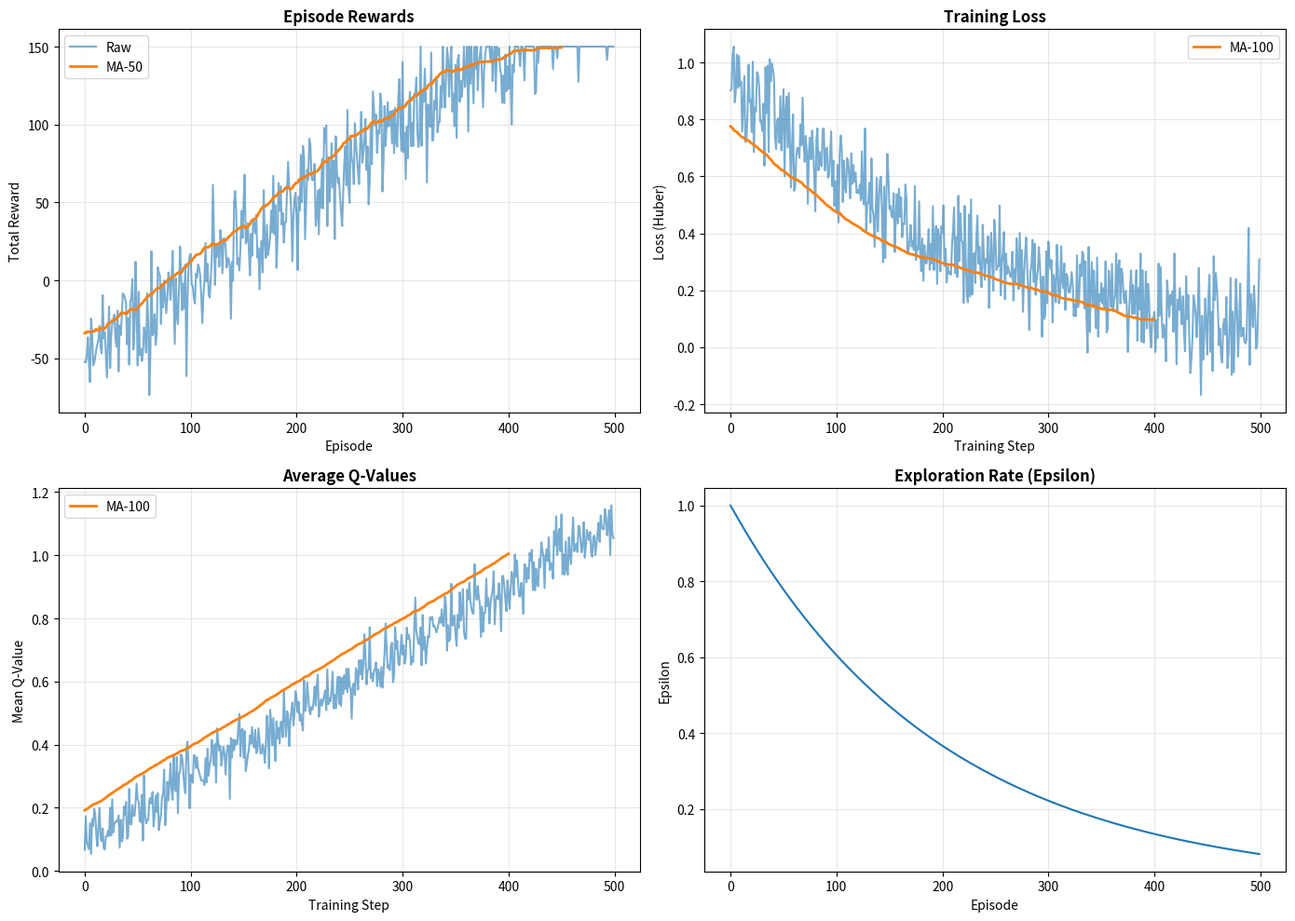
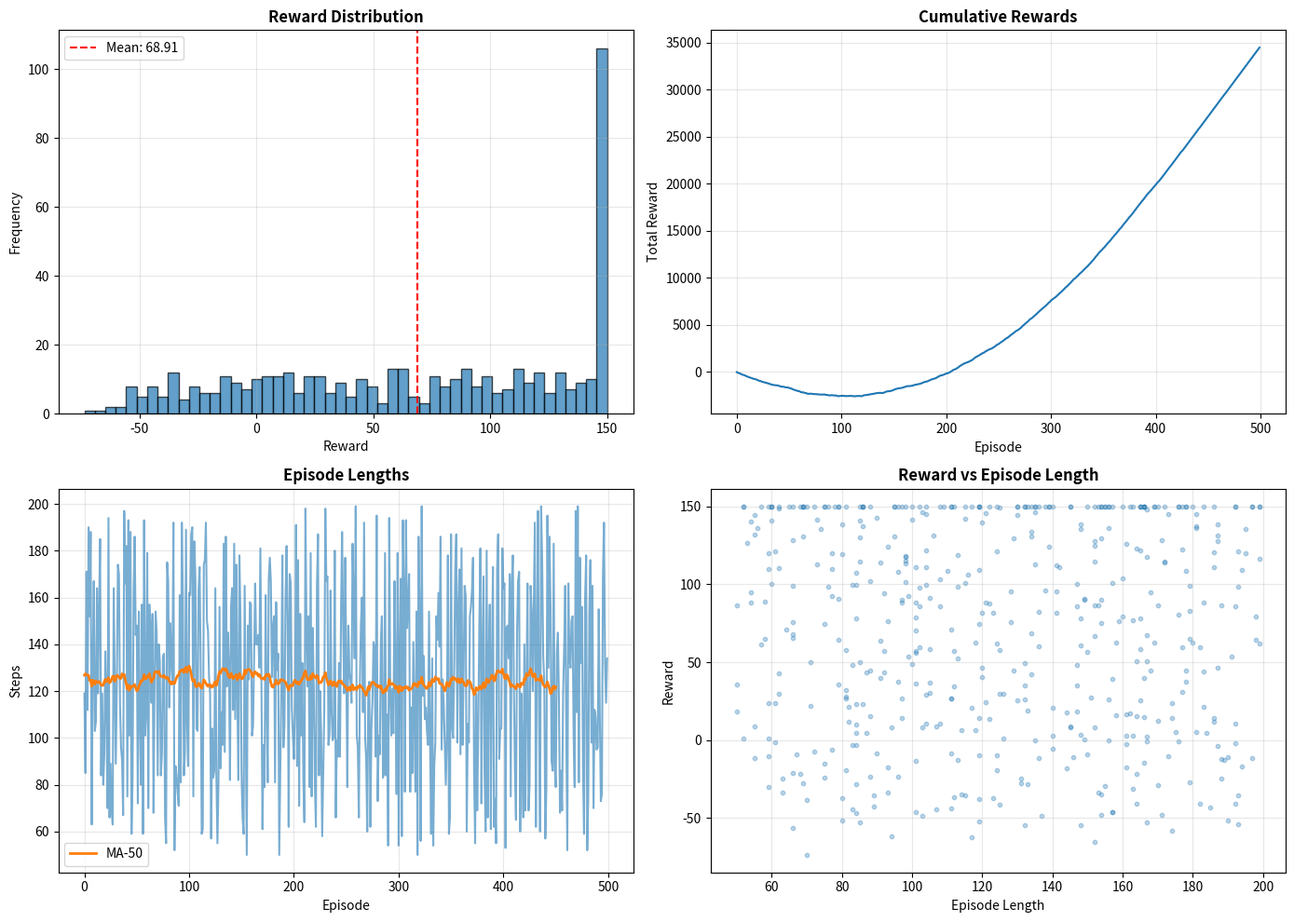

Source code (Python) for these figures, in order:
"""
================================================================================
06_VISUALIZATION.PY - See the Learning Happen
================================================================================

CONCEPT: Why Visualization Matters

Training a neural network is like flying blind without instrumentation.
You need to see:

1. REWARD CURVE: Is the agent learning to get more reward?
2. LOSS CURVE: Is the network learning (loss decreasing)?
3. Q-VALUES: Is the agent's understanding improving?
4. EXPLORATION: Is epsilon decaying properly?

These metrics tell you:
- If training is working
- If something is wrong
- When to stop training
- What hyperparameters to adjust

VISUALIZATION AS DEBUGGING:
- Loss exploding? Learning rate too high!
- Reward not increasing? Algorithm bug or poor hyperparameters
- Q-values saturating? Network not learning new things

LEARNING EXERCISES:
1. Plot multiple training runs to compare
2. Save plots to TensorBoard for better viewing
3. Create custom metrics for your specific task
================================================================================
"""

import numpy as np
import matplotlib.pyplot as plt
from typing import List, Optional, Dict
from pathlib import Path
import json
from datetime import datetime


class TrainingVisualizer:
    """
    Tools to visualize and understand training progress.

    Tracks and plots:
    - Episode rewards
    - Training loss
    - Q-values
    - Epsilon (exploration rate)
    - Episode lengths

    Example:
        >>> viz = TrainingVisualizer()
        >>> for episode in range(500):
        ...     # ... training ...
        ...     viz.log_episode(total_reward, episode_length)
        ...     viz.log_step(loss, q_value, epsilon)
        >>> viz.plot_learning_curves()
    """

    def __init__(self, log_dir: str = "logs"):
        """
        Initialize the visualizer.

        Args:
            log_dir: Directory to save plots and logs
        """
        self.log_dir = Path(log_dir)
        self.log_dir.mkdir(parents=True, exist_ok=True)

        # Training metrics
        self.episode_rewards: List[float] = []
        self.episode_lengths: List[int] = []
        self.episode_count = 0

        # Step-level metrics
        self.loss_history: List[float] = []
        self.q_value_history: List[float] = []
        self.epsilon_history: List[float] = []

        # Timing
        self.episode_times: List[float] = []
        self.training_start_time: Optional[datetime] = None

    def on_training_start(self) -> None:
        """Called when training starts."""
        self.training_start_time = datetime.now()

    def log_episode(self, reward: float, length: int,
                    time_taken: Optional[float] = None) -> None:
        """
        Log episode completion.

        Args:
            reward: Total reward for this episode
            length: Number of steps in episode
            time_taken: Time taken for episode (seconds)
        """
        self.episode_rewards.append(reward)
        self.episode_lengths.append(length)
        self.episode_count += 1

        if time_taken is not None:
            self.episode_times.append(time_taken)

    def log_step(self, loss: Optional[float], q_value: float,
                 epsilon: float, reward: float = 0) -> None:
        """
        Log training step.

        Args:
            loss: Loss from this step (None if no training)
            q_value: Mean Q-value from this step
            epsilon: Current exploration rate
            reward: Immediate reward
        """
        if loss is not None:
            self.loss_history.append(loss)
        self.q_value_history.append(q_value)
        self.epsilon_history.append(epsilon)

    def log_metrics(self, metrics: Dict[str, float]) -> None:
        """
        Log custom metrics.

        Args:
            metrics: Dictionary of metric_name -> value
        """
        for name, value in metrics.items():
            if not hasattr(self, f"custom_{name}"):
                setattr(self, f"custom_{name}", [])
            getattr(self, f"custom_{name}").append(value)

    def plot_learning_curves(self, save_path: Optional[str] = None,
                              show: bool = True) -> plt.Figure:
        """
        Create 4-panel visualization of training progress.

        Panels:
        1. Episode rewards over time
        2. Training loss over time
        3. Average Q-values over time
        4. Epsilon decay over time
        """
        fig, axes = plt.subplots(2, 2, figsize=(14, 10))

        # Plot 1: Episode Rewards
        ax1 = axes[0, 0]
        ax1.plot(self.episode_rewards, alpha=0.6, label="Raw")
        if len(self.episode_rewards) > 10:
            # Moving average
            window = min(50, len(self.episode_rewards) // 4)
            moving_avg = self._moving_average(self.episode_rewards, window)
            ax1.plot(moving_avg, label=f"MA-{window}", linewidth=2)
        ax1.set_title("Episode Rewards", fontsize=12, fontweight="bold")
        ax1.set_xlabel("Episode")
        ax1.set_ylabel("Total Reward")
        ax1.legend()
        ax1.grid(True, alpha=0.3)

        # Plot 2: Training Loss
        ax2 = axes[0, 1]
        if self.loss_history:
            ax2.plot(self.loss_history, alpha=0.6)
            if len(self.loss_history) > 100:
                window = min(100, len(self.loss_history) // 4)
                moving_avg = self._moving_average(self.loss_history, window)
                ax2.plot(moving_avg, label=f"MA-{window}", linewidth=2)
            ax2.set_title("Training Loss", fontsize=12, fontweight="bold")
            ax2.set_xlabel("Training Step")
            ax2.set_ylabel("Loss (Huber)")
            ax2.legend()
            ax2.grid(True, alpha=0.3)

        # Plot 3: Q-Values
        ax3 = axes[1, 0]
        if self.q_value_history:
            ax3.plot(self.q_value_history, alpha=0.6)
            if len(self.q_value_history) > 100:
                window = min(100, len(self.q_value_history) // 4)
                moving_avg = self._moving_average(self.q_value_history, window)
                ax3.plot(moving_avg, label=f"MA-{window}", linewidth=2)
            ax3.set_title("Average Q-Values", fontsize=12, fontweight="bold")
            ax3.set_xlabel("Training Step")
            ax3.set_ylabel("Mean Q-Value")
            ax3.legend()
            ax3.grid(True, alpha=0.3)

        # Plot 4: Epsilon Decay
        ax4 = axes[1, 1]
        ax4.plot(self.epsilon_history)
        ax4.set_title("Exploration Rate (Epsilon)", fontsize=12, fontweight="bold")
        ax4.set_xlabel("Episode")
        ax4.set_ylabel("Epsilon")
        ax4.grid(True, alpha=0.3)

        plt.tight_layout()

        if save_path:
            plt.savefig(save_path, dpi=150, bbox_inches="tight")
            print(f"Plot saved to {save_path}")

        if show:
            plt.show()

        return fig

    def plot_rewards_detailed(self, save_path: Optional[str] = None) -> plt.Figure:
        """Create detailed reward analysis plot."""
        fig, axes = plt.subplots(2, 2, figsize=(14, 10))

        # Reward distribution
        ax1 = axes[0, 0]
        ax1.hist(self.episode_rewards, bins=50, edgecolor="black", alpha=0.7)
        ax1.axvline(np.mean(self.episode_rewards), color="red", linestyle="--",
                    label=f"Mean: {np.mean(self.episode_rewards):.2f}")
        ax1.set_title("Reward Distribution", fontsize=12, fontweight="bold")
        ax1.set_xlabel("Reward")
        ax1.set_ylabel("Frequency")
        ax1.legend()
        ax1.grid(True, alpha=0.3)

        # Cumulative rewards
        ax2 = axes[0, 1]
        cumulative = np.cumsum(self.episode_rewards)
        ax2.plot(cumulative)
        ax2.set_title("Cumulative Rewards", fontsize=12, fontweight="bold")
        ax2.set_xlabel("Episode")
        ax2.set_ylabel("Total Reward")
        ax2.grid(True, alpha=0.3)

        # Episode lengths
        ax3 = axes[1, 0]
        ax3.plot(self.episode_lengths, alpha=0.6)
        if len(self.episode_lengths) > 10:
            window = min(50, len(self.episode_lengths) // 4)
            moving_avg = self._moving_average(self.episode_lengths, window)
            ax3.plot(moving_avg, label=f"MA-{window}", linewidth=2)
        ax3.set_title("Episode Lengths", fontsize=12, fontweight="bold")
        ax3.set_xlabel("Episode")
        ax3.set_ylabel("Steps")
        ax3.legend()
        ax3.grid(True, alpha=0.3)

        # Reward vs Episode Length
        ax4 = axes[1, 1]
        ax4.scatter(self.episode_lengths, self.episode_rewards, alpha=0.3, s=10)
        ax4.set_title("Reward vs Episode Length", fontsize=12, fontweight="bold")
        ax4.set_xlabel("Episode Length")
        ax4.set_ylabel("Reward")
        ax4.grid(True, alpha=0.3)

        plt.tight_layout()

        if save_path:
            plt.savefig(save_path, dpi=150, bbox_inches="tight")
            print(f"Plot saved to {save_path}")

        plt.show()
        return fig

    def print_training_summary(self, episode: int) -> str:
        """
        Print a readable training summary.

        Returns:
            Summary string
        """
        recent_rewards = self.episode_rewards[-10:]
        recent_lengths = self.episode_lengths[-10:]

        avg_reward = np.mean(recent_rewards)
        std_reward = np.std(recent_rewards)
        avg_length = np.mean(recent_lengths)
        avg_q = np.mean(self.q_value_history[-100:]) if self.q_value_history else 0
        current_epsilon = self.epsilon_history[-1] if self.epsilon_history else 1.0

        summary = (
            f"Episode {episode:4d} | "
            f"Reward: {avg_reward:7.2f} ± {std_reward:5.2f} | "
            f"Length: {avg_length:5.1f} | "
            f"Q: {avg_q:6.3f} | "
            f"ε: {current_epsilon:.3f}"
        )

        print(summary)
        return summary

    def get_statistics(self) -> dict:
        """Get comprehensive training statistics."""
        return {
            "total_episodes": self.episode_count,
            "total_steps": sum(self.episode_lengths),
            "mean_reward": np.mean(self.episode_rewards) if self.episode_rewards else 0,
            "max_reward": np.max(self.episode_rewards) if self.episode_rewards else 0,
            "min_reward": np.min(self.episode_rewards) if self.episode_rewards else 0,
            "mean_episode_length": np.mean(self.episode_lengths) if self.episode_lengths else 0,
            "final_epsilon": self.epsilon_history[-1] if self.epsilon_history else 1.0,
            "mean_loss": np.mean(self.loss_history) if self.loss_history else 0,
            "mean_q_value": np.mean(self.q_value_history) if self.q_value_history else 0,
        }

    def save_logs(self, filename: str = "training_logs.json") -> None:
        """Save all logs to JSON file."""
        logs = {
            "episode_rewards": self.episode_rewards,
            "episode_lengths": self.episode_lengths,
            "loss_history": self.loss_history,
            "q_value_history": self.q_value_history,
            "epsilon_history": self.epsilon_history,
            "statistics": self.get_statistics(),
        }

        save_path = self.log_dir / filename
        with open(save_path, "w") as f:
            json.dump(logs, f, indent=2)

        print(f"Logs saved to {save_path}")

    def load_logs(self, filepath: str) -> None:
        """Load logs from JSON file."""
        with open(filepath, "r") as f:
            logs = json.load(f)

        self.episode_rewards = logs.get("episode_rewards", [])
        self.episode_lengths = logs.get("episode_lengths", [])
        self.loss_history = logs.get("loss_history", [])
        self.q_value_history = logs.get("q_value_history", [])
        self.epsilon_history = logs.get("epsilon_history", [])

        print(f"Logs loaded from {filepath}")

    @staticmethod
    def _moving_average(data: List[float], window: int) -> np.ndarray:
        """Compute moving average."""
        data = np.array(data)
        kernel = np.ones(window) / window
        return np.convolve(data, kernel, mode="valid")


class TrainingLogger:
    """
    Simple CSV-based logger for integration with external tools.
    """

    def __init__(self, log_file: str):
        self.log_file = Path(log_file)
        self.log_file.parent.mkdir(parents=True, exist_ok=True)
        self._write_header()

    def _write_header(self) -> None:
        """Write CSV header."""
        with open(self.log_file, "w") as f:
            f.write("episode,reward,length,mean_q,mean_loss,epsilon,time\n")

    def log(self, episode: int, reward: float, length: int,
            mean_q: float, mean_loss: float, epsilon: float,
            time_taken: float) -> None:
        """Log a training episode."""
        with open(self.log_file, "a") as f:
            f.write(f"{episode},{reward},{length},{mean_q},{mean_loss},{epsilon},{time_taken}\n")


def demo_visualization():
    """Demonstrate visualization tools."""
    print("=" * 60)
    print("VISUALIZATION TOOLS DEMONSTRATION")
    print("=" * 60)

    # Create visualizer
    viz = TrainingVisualizer(log_dir="demo_logs")

    # Simulate training data
    print("\n1. Generating simulated training data...")
    for episode in range(500):
        # Simulate reward curve (improving over time)
        base_reward = -50 + episode * 0.5
        reward = base_reward + np.random.randn() * 20
        reward = np.clip(reward, -100, 150)

        length = np.random.randint(50, 200)
        viz.log_episode(reward, length)

        # Simulate step-level metrics
        loss = np.exp(-episode / 200) + np.random.randn() * 0.1
        q_value = 0.1 + episode * 0.002 + np.random.randn() * 0.05
        epsilon = max(0.05, 1.0 * 0.995 ** episode)
        viz.log_step(loss, q_value, epsilon)

        if (episode + 1) % 100 == 0:
            viz.print_training_summary(episode + 1)

    print("\n2. Generating plots...")
    viz.plot_learning_curves(save_path="demo_logs/learning_curves.png")

    print("\n3. Generating detailed reward analysis...")
    viz.plot_rewards_detailed(save_path="demo_logs/reward_analysis.png")

    print("\n4. Statistics:")
    stats = viz.get_statistics()
    for key, value in stats.items():
        print(f"   {key}: {value:.2f}")

    print("\n5. Saving logs...")
    viz.save_logs()

    print("\n" + "=" * 60)
    print("KEY INSIGHT: Visualization is essential for understanding")
    print("training dynamics. The reward curve shows if the agent is")
    print("learning, while the loss curve shows if the network is fitting.")
    print("=" * 60)


if __name__ == "__main__":
    demo_visualization()
